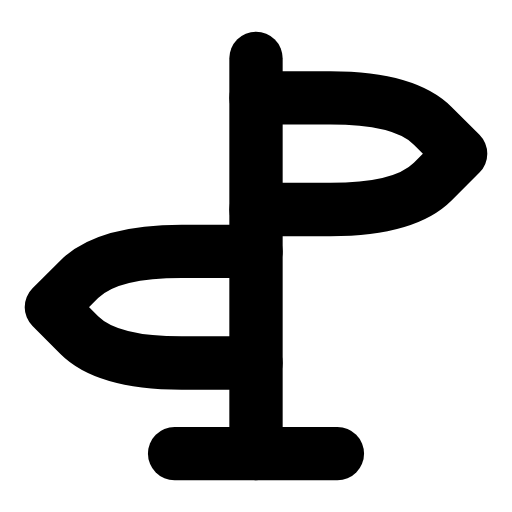
t = 0.00 s
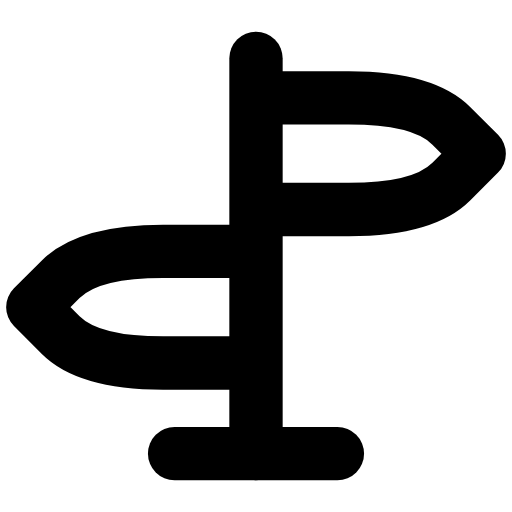
t = 0.29 s
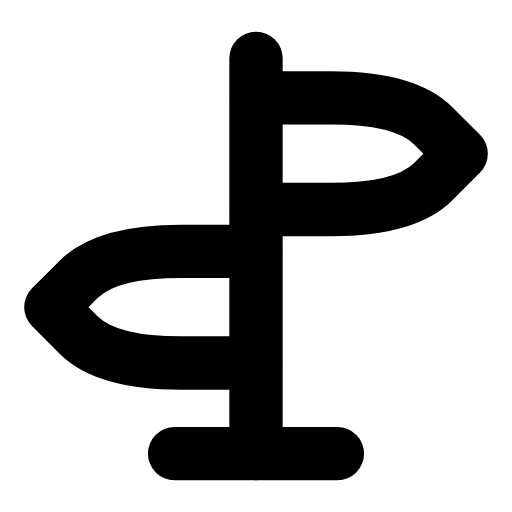
t = 0.57 s
t = 0.83 s: frame unchanged from t = 0.00 s, image omitted
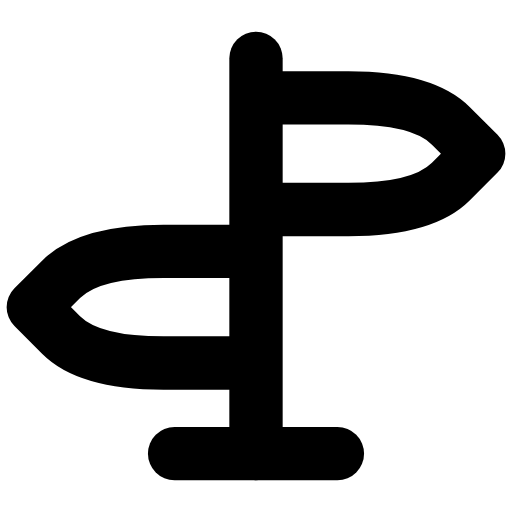
t = 1.15 s
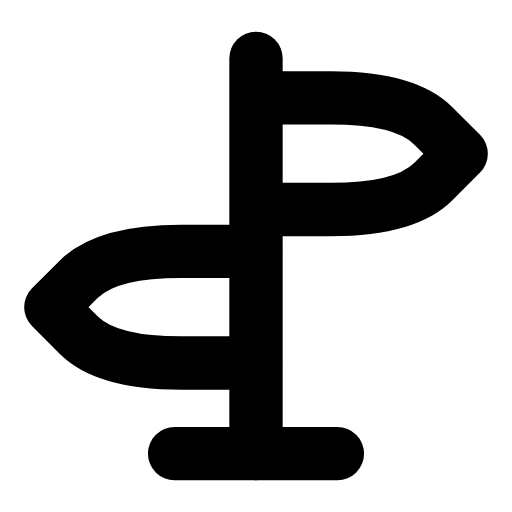
t = 1.40 s

The animated SVG that drew these frames (rendered in a browser with its animation timeline set to each time). Animation: 2 SMIL elements (animateTransform=2); one cycle of 1.70 s, repeats indefinitely.

<svg xmlns="http://www.w3.org/2000/svg" width="24" height="24" viewBox="0 0 24 24" fill="none"><g transform="translate(-1.08 -1.08) scale(1.09)"><line stroke="currentColor" stroke-width="2.294" stroke-linecap="round" stroke-linejoin="round" fill="none" x1="12" y1="3.5" x2="12" y2="20.5"></line><line stroke="currentColor" stroke-width="2.294" stroke-linecap="round" stroke-linejoin="round" fill="none" x1="8.5" y1="20.5" x2="15.5" y2="20.5"></line><g><animateTransform attributeName="transform" type="translate" values="0 0;0.8 0;0 0;0 0;0.8 0;0 0;0 0" keyTimes="0;0.225;0.45;0.6;0.75;0.9;1" dur="1.7s" repeatCount="indefinite" calcMode="spline" keySplines="0.16 1 0.3 1;0.16 1 0.3 1;0.16 1 0.3 1;0.16 1 0.3 1;0.16 1 0.3 1;0.16 1 0.3 1"/><path stroke="currentColor" stroke-width="2.294" stroke-linecap="round" stroke-linejoin="round" fill="none" d="M12 5.2L15.2 5.2Q18.4 5.2 19.6 6.4L20.8 7.6L19.6 8.8Q18.4 10 15.2 10L12 10"></path></g><g><animateTransform attributeName="transform" type="translate" values="0 0;-0.8 0;0 0;0 0;-0.8 0;0 0;0 0" keyTimes="0;0.225;0.45;0.6;0.75;0.9;1" dur="1.7s" repeatCount="indefinite" calcMode="spline" keySplines="0.16 1 0.3 1;0.16 1 0.3 1;0.16 1 0.3 1;0.16 1 0.3 1;0.16 1 0.3 1;0.16 1 0.3 1"/><path stroke="currentColor" stroke-width="2.294" stroke-linecap="round" stroke-linejoin="round" fill="none" d="M12 11.8L8.8 11.8Q5.6 11.8 4.4 13L3.2 14.2L4.4 15.4Q5.6 16.6 8.8 16.6L12 16.6"></path></g></g></svg>
